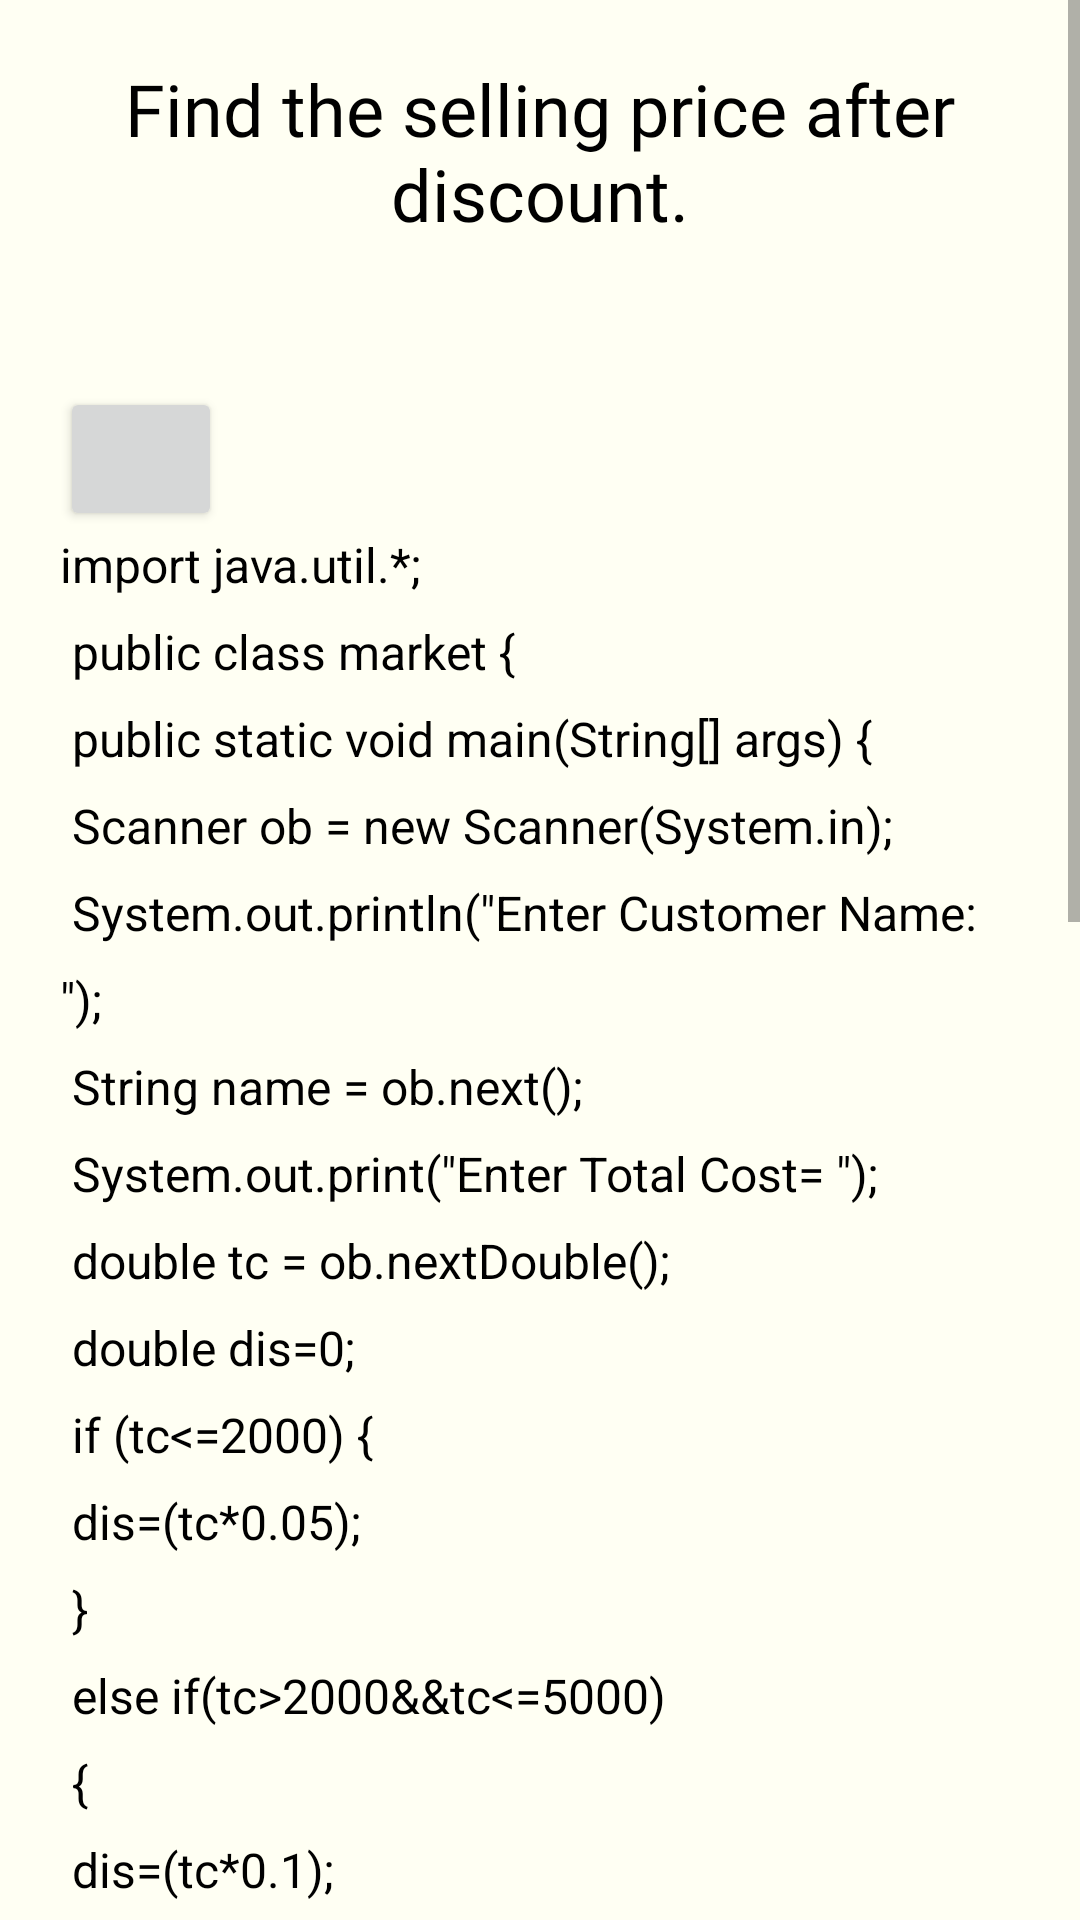

Android layout source for this screen:
<!-- AndroidManifest.xml: application theme Theme.CodeGuru -->
<!-- res/layout/activity_java_q8.xml -->
<?xml version="1.0" encoding="utf-8"?>
<androidx.constraintlayout.widget.ConstraintLayout xmlns:android="http://schemas.android.com/apk/res/android"
    xmlns:app="http://schemas.android.com/apk/res-auto"
    xmlns:tools="http://schemas.android.com/tools"
    android:layout_width="match_parent"
    android:layout_height="match_parent"
    android:background="#fffff3"
    tools:context=".java_Q8">

    <ScrollView
        android:layout_width="match_parent"
        android:layout_height="match_parent"
        app:layout_constraintBottom_toBottomOf="parent"
        app:layout_constraintEnd_toEndOf="parent"
        app:layout_constraintHorizontal_bias="0.0"
        app:layout_constraintStart_toStartOf="parent"
        app:layout_constraintTop_toTopOf="parent"
        app:layout_constraintVertical_bias="1.0">

        <LinearLayout
            android:layout_width="match_parent"
            android:layout_height="wrap_content"
            android:orientation="vertical">

            <TextView
                android:id="@+id/textView4"
                android:layout_width="match_parent"
                android:layout_height="59dp"
                android:layout_margin="20dp"
                android:layout_marginTop="20dp"
                android:fontFamily="@font/akaya_telivigala"
                android:text="@string/javaqq8"
                android:textAlignment="center"
                android:textColor="#000000"
                android:textSize="24sp" />

            <Button
                android:id="@+id/btclipbord"
                android:layout_width="54dp"
                android:layout_height="48dp"
                android:layout_marginStart="20dp"
                android:layout_marginTop="30dp"
                android:layout_marginBottom="-20dp"
                app:icon="@drawable/copy"
                tools:ignore="SpeakableTextPresentCheck" />

            <TextView
                android:id="@+id/t7"
                android:layout_width="match_parent"
                android:layout_height="wrap_content"
                android:layout_margin="20dp"
                android:lineSpacingExtra="10sp"
                android:text="@string/java_qq8"
                android:textAlignment="viewStart"
                android:textAppearance="@style/TextAppearance.AppCompat.Body1"
                android:textColor="#000000"
                android:textSize="16sp"
                android:typeface="sans" />

            <TextView
                android:id="@+id/textView5"
                android:layout_width="match_parent"
                android:layout_height="wrap_content"
                android:fontFamily="@font/akaya_telivigala"
                android:text="@string/ot"
                android:textAlignment="center"
                android:textAppearance="@style/TextAppearance.AppCompat.Body1"
                android:textColor="#000000"
                android:textSize="20sp"
                android:textStyle="bold"
                android:typeface="normal" />

            <ImageView
                android:id="@+id/imageView2"
                android:layout_width="match_parent"
                android:layout_height="177dp"
                android:layout_margin="20dp"
                android:contentDescription="@string/ot_i"
                app:srcCompat="@drawable/javaq8" />
        </LinearLayout>
    </ScrollView>

</androidx.constraintlayout.widget.ConstraintLayout>
<!-- resources referenced by this layout -->
<resources>
  <!-- drawable javaq8: png bitmap (drawable-mdpi, 1514 bytes) -->
  <string name="java_qq8">
          import java.util.*;\n
          public class market {\n
          public static void main(String[] args) {\n
          Scanner ob = new Scanner(System.in);\n
          System.out.println(\"Enter Customer Name: \");\n
          String name = ob.next();\n
          System.out.print(\"Enter Total Cost= \");\n
          double tc = ob.nextDouble();\n
          double dis=0;\n
          if (tc&lt;=2000) {\n
              dis=(tc*0.05);\n
          }\n
          else if(tc&gt;2000&amp;&amp;tc&lt;=5000)\n
          {\n
              dis=(tc*0.1);\n
          }\n
          else if(tc&gt;5000&amp;&amp;tc&lt;=10000)\n
          {\n
              dis=(tc*0.15);\n
          }\n
          else if(tc&lt;10000)\n
          {\n
              dis=(tc*0.2);\n
          }\n
          double afterd=tc-dis;\n
          System.out.println(name);\n
          System.out.println(\"After Discount= \"+afterd);\n
          }}\n
  </string>
  <string name="javaqq8">Find the selling price after discount.</string>
  <string name="ot">Output</string>
  <string name="ot_i">Output image</string>
  <style name="Theme.CodeGuru" parent="Theme.MaterialComponents.DayNight.NoActionBar">
          
          <item name="colorPrimary">@color/primary</item>
          <item name="colorPrimaryVariant">@color/primary</item>
          <item name="colorOnPrimary">@color/white</item>
          
          <item name="colorSecondary">@color/teal_200</item>
          <item name="colorSecondaryVariant">@color/teal_700</item>
          <item name="colorOnSecondary">@color/black</item>
          
          <item name="android:statusBarColor" tools:targetApi="l">?attr/colorPrimaryVariant</item>
          
      </style>
  <!-- not gathered from this repository: default colours our renderer supplied (Android Studio template values) -->
  <color name="teal_200">#FF03DAC5</color>
  <color name="teal_700">#FF018786</color>
  <color name="black">#FF000000</color>
  <color name="white">#FFFFFFFF</color>
</resources>
